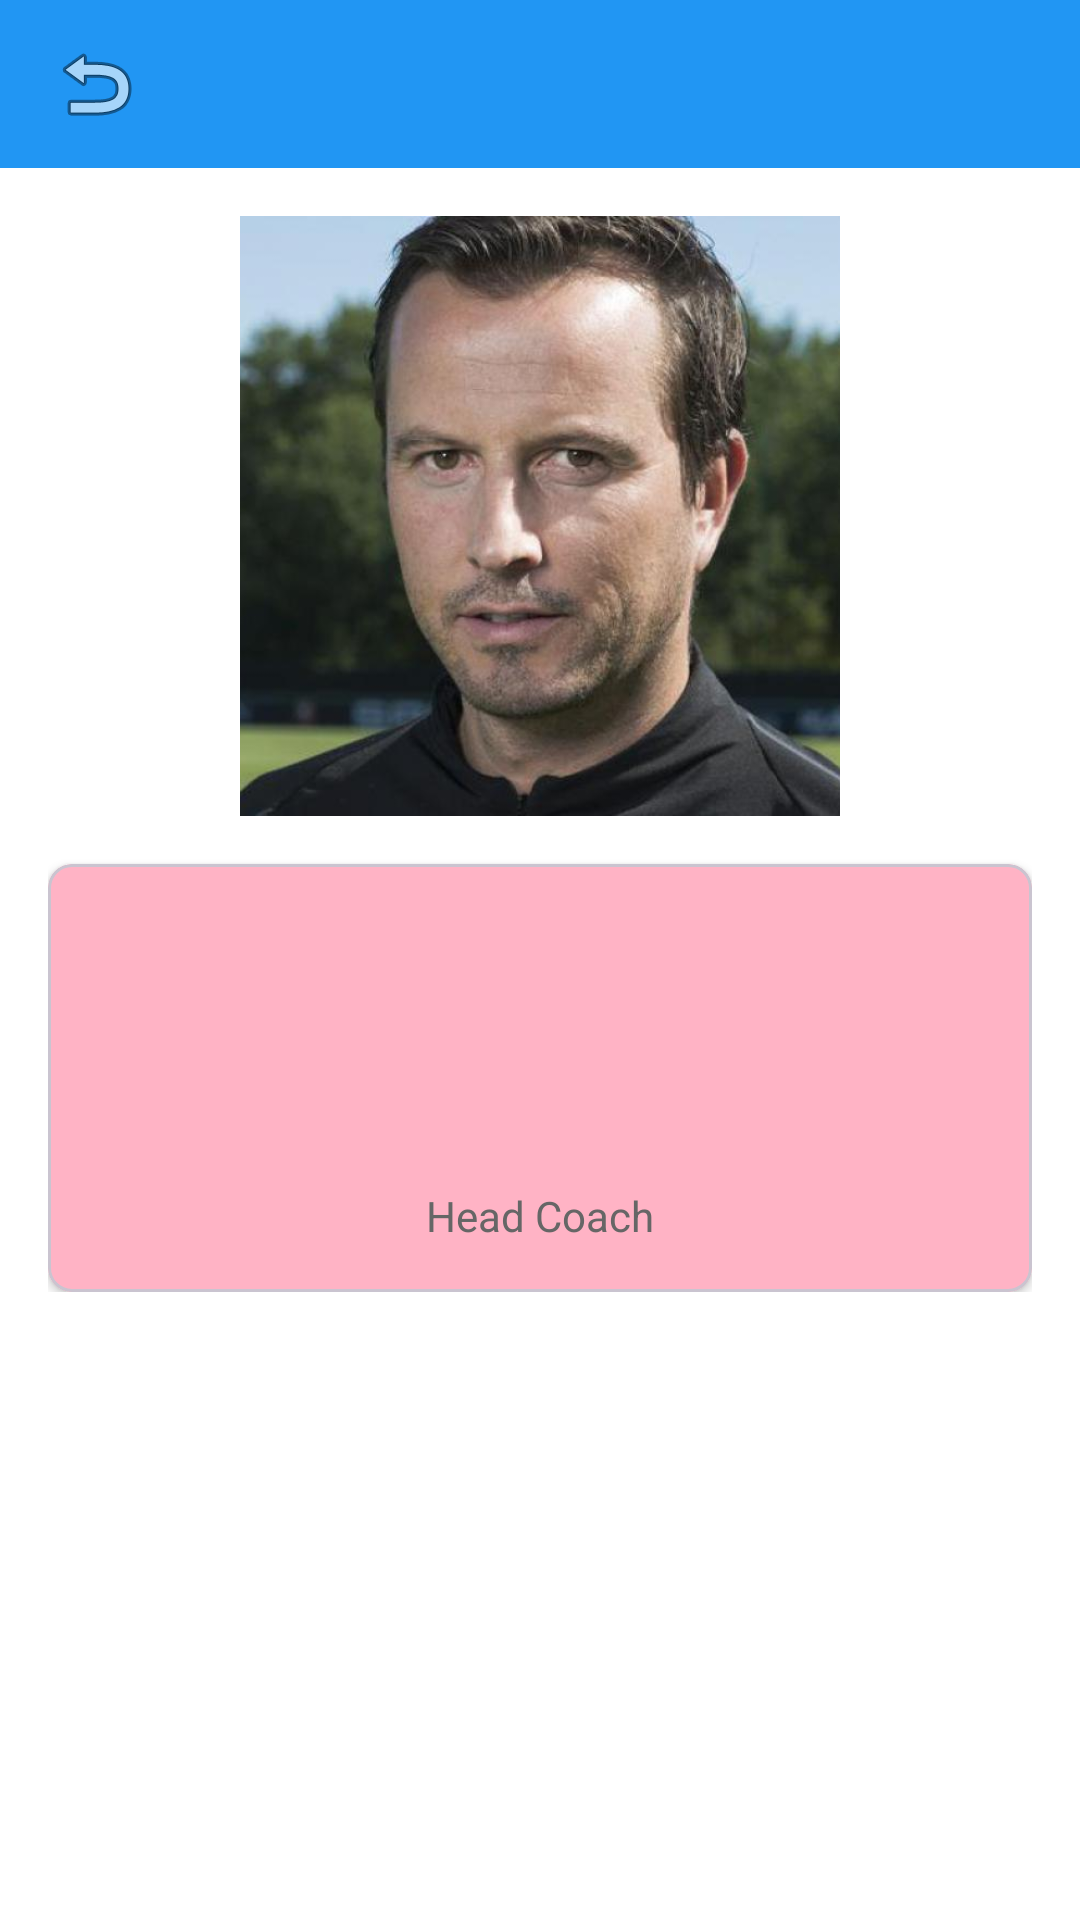

Android layout source for this screen:
<!-- AndroidManifest.xml: application theme Theme.Responsi1MobileH1D023094 -->
<!-- res/layout/activity_coach.xml -->
<?xml version="1.0" encoding="utf-8"?>
<LinearLayout xmlns:android="http://schemas.android.com/apk/res/android"
    android:layout_width="match_parent"
    android:layout_height="match_parent"
    android:orientation="vertical"
    android:background="#FFFFFF">

    <LinearLayout
        android:layout_width="match_parent"
        android:layout_height="56dp"
        android:orientation="horizontal"
        android:gravity="center_vertical"
        android:background="#2196F3"
        android:padding="8dp">

        <ImageButton
            android:id="@+id/btnBack"
            android:layout_width="48dp"
            android:layout_height="48dp"
            android:src="@android:drawable/ic_menu_revert"
            android:background="?attr/selectableItemBackgroundBorderless"
            android:contentDescription="Back" />

        <TextView
            android:layout_width="0dp"
            android:layout_height="wrap_content"
            android:layout_weight="1"
            android:textSize="20sp"
            android:textStyle="bold"
            android:textColor="#FFFFFF"
            android:layout_marginStart="8dp" />
    </LinearLayout>

    <ScrollView
        android:layout_width="match_parent"
        android:layout_height="match_parent"
        android:padding="16dp">

        <LinearLayout
            android:layout_width="match_parent"
            android:layout_height="wrap_content"
            android:orientation="vertical"
            android:gravity="center">

            <ImageView
                android:id="@+id/ivCoach"
                android:layout_width="200dp"
                android:layout_height="200dp"
                android:src="@drawable/_53e0"
                android:scaleType="centerCrop"
                android:background="#CCCCCC"
                android:contentDescription="Coach Photo" />

            <com.google.android.material.card.MaterialCardView
                android:layout_width="match_parent"
                android:layout_height="wrap_content"
                android:layout_marginTop="16dp"
                app:cardBackgroundColor="#FFB3C5"
                app:cardCornerRadius="8dp"
                app:cardElevation="2dp"
                xmlns:app="http://schemas.android.com/apk/res-auto">

                <LinearLayout
                    android:layout_width="match_parent"
                    android:layout_height="wrap_content"
                    android:orientation="vertical"
                    android:padding="16dp"
                    android:gravity="center">

                    <TextView
                        android:id="@+id/tvCoachName"
                        android:layout_width="wrap_content"
                        android:layout_height="wrap_content"
                        android:textSize="24sp"
                        android:textStyle="bold"
                        android:textColor="#000000" />

                    <TextView
                        android:id="@+id/tvCoachDob"
                        android:layout_width="wrap_content"
                        android:layout_height="wrap_content"
                        android:textSize="16sp"
                        android:textColor="#000000"
                        android:layout_marginTop="8dp" />

                    <TextView
                        android:id="@+id/tvCoachNationality"
                        android:layout_width="wrap_content"
                        android:layout_height="wrap_content"
                        android:textSize="16sp"
                        android:textColor="#000000"
                        android:layout_marginTop="4dp" />

                    <TextView
                        android:layout_width="wrap_content"
                        android:layout_height="wrap_content"
                        android:text="Head Coach"
                        android:textSize="14sp"
                        android:textColor="#666666"
                        android:layout_marginTop="4dp" />
                </LinearLayout>
            </com.google.android.material.card.MaterialCardView>

        </LinearLayout>
    </ScrollView>
</LinearLayout>
<!-- resources referenced by this layout -->
<resources>
  <!-- drawable _53e0: jpg bitmap (drawable, 40567 bytes) -->
  <style name="Theme.Responsi1MobileH1D023094" parent="Base.Theme.Responsi1MobileH1D023094" />
  <style name="Base.Theme.Responsi1MobileH1D023094" parent="Theme.Material3.DayNight.NoActionBar">
          
          
      </style>
</resources>
